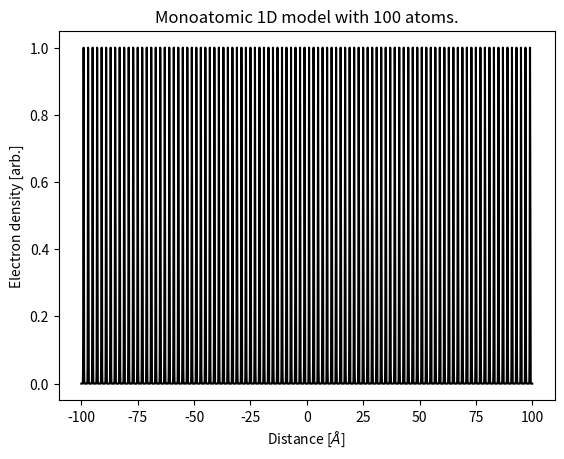
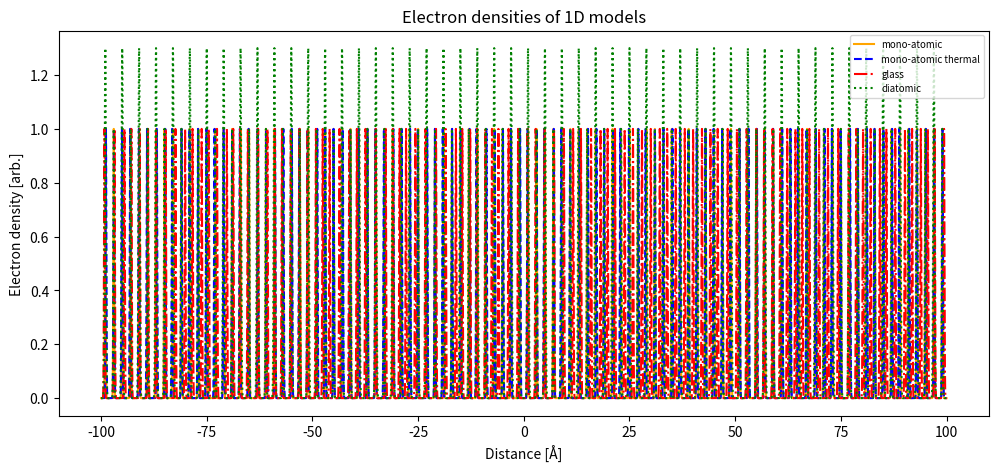
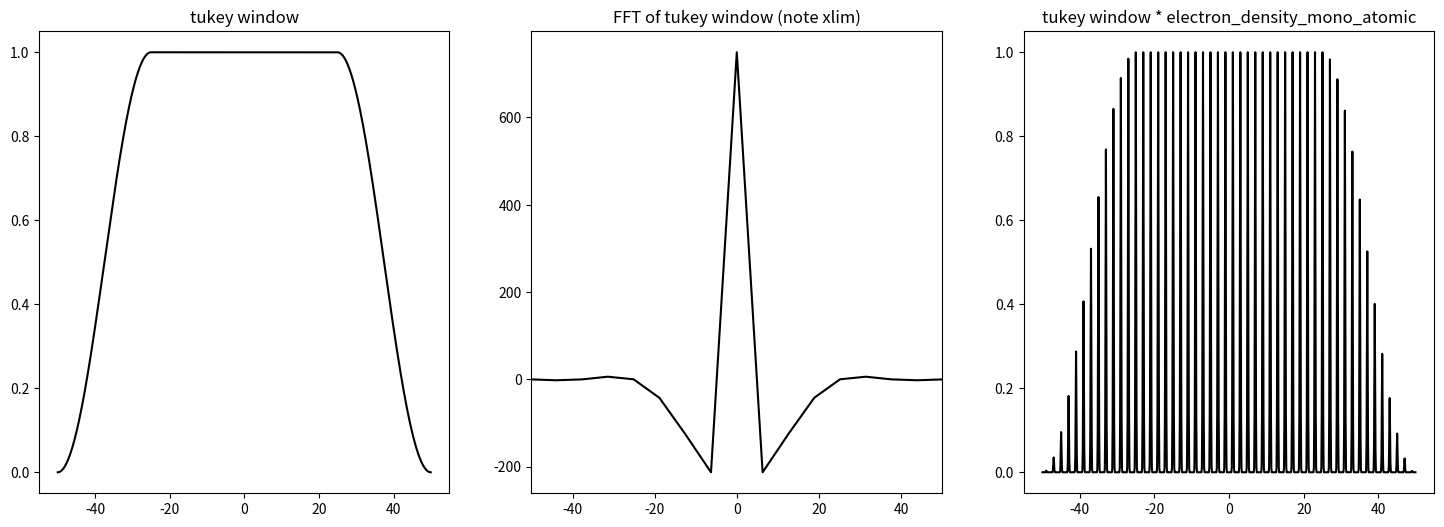
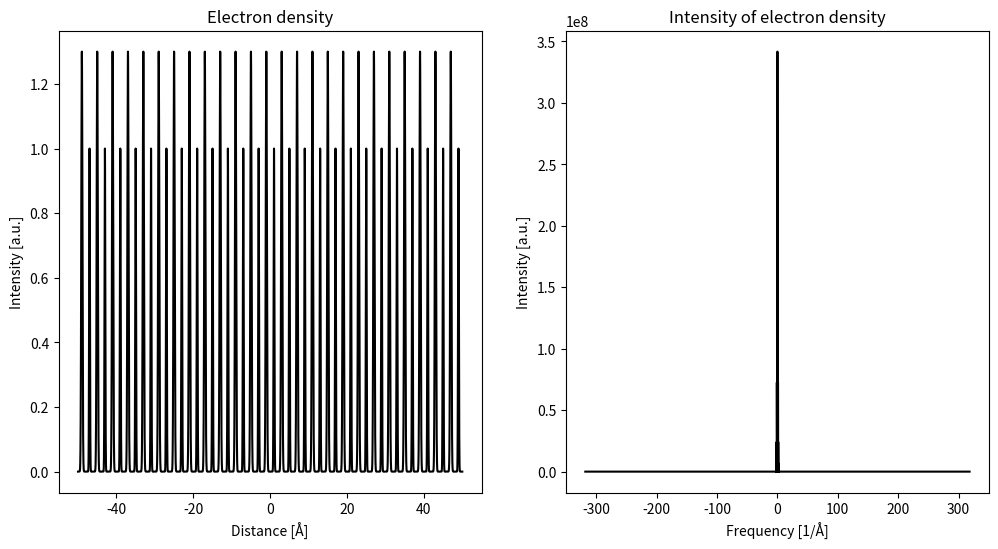

Reproduce these figures in Python, in order. (Note: this script raises an exception after producing the figures.)
%matplotlib widget
#%matplotlib inline
#%matplotlib tk

import math
import numpy as np
import matplotlib.pyplot as plt
#from scipy.constants import pi
from numpy import pi

def get_x_axis(a_0=2., num_atoms=50, x_steplength=0.1):   
    
    """Returns an x-axis with the given steplength within the bounds given by num_atoms.

    Parameters
    ----------
    x_steplength : float
        steplength between each value on the x-axis.
    a_0: float
        lattice constant; equilibrium position of atoms in [Å]. 
    num_atoms: float
        Number of atoms
        
    Returns
    -------
    x_axis : ndarray
        x_axis corresponding to the x_axis where the electron density is calculated by get_electron_density.
    """
    
    return np.arange(start=-(num_atoms)*a_0/2,
                     stop=(num_atoms)*a_0/2, 
                     step=x_steplength)

def get_electron_density(x_steplength = 0.1,
                         model = 'Monoatomic',
                         sigma_1 = .1,
                         sigma_2 = .2,
                         a_0 = 2.,
                         thermal_disorder = False,
                         num_atoms = 50,
                         epsilon = 0.2,
                         epsilon_glass = 0.2,
                         amplitude_1 = 1.,
                         amplitude_2 = 2.,
                         plot_electron_density = True,
                         return_x_axis = False):
    
    """Calculates the total electron density of a 1D atomic chain.

    Parameters
    ----------
    x_steplength : float
        steplength between each value on the x-axis: the value where the electron
        density is calculated.   
    a_0: float
        lattice constant; equilibrium position of atoms. 
    num_atoms: float
        Number of atoms.
    model : string
        Model type: 'Monoatomic', 'Diatomic' or 'Glass', determines the expression
        for electron density.
    amplitude_1, amplitude_2: float
        Amplitude; factor multiplied with the Gaussian at each atom position.
        amplitude_2 is used in the diatomic model, otherwise only amplitude_1.
    sigma_1, sigma_2: float
        Width of the Gaussians in the expression for electron density.
        sigma_2 is used in diatomic model, otherwise only sigma_1.
    thermal_disorder: bool
        True if thermal disorder is to be included in the model, and False (default) 
        for no thermal disorder.
    epsilon: float
        Only used for thermal_disorder=True. 
        Limit of the random number (epsilon * random_number, where random_number
        is taken from the interval (-1,1)) that is added to the atom position. 
        Only used for thermal_disorder=True. 
    epsilon_glass: float
        Only used for model='glass'. 
        Limit of the random number (epsilon * random_number, where random_number
        is taken from the interval (-1,1)) that is added to the atom position. 
        Only used for thermal_disorder=True. 
    plot_electron_density: bool
        Determines if electron density should be plotted.
    return_x_axis : bool
        If True (False is default), the x_axis is returned in addition to the electron_density.
        
    Returns
    -------
    electron_density : ndarray
        Electron density at positions defined by x_axis.
    """
    
    #Spatial discretisation. Create an x-axis by using the function get_x_axis.
    x_axis = get_x_axis(a_0=a_0,
                        num_atoms=num_atoms,
                        x_steplength=x_steplength) 
    #Initiate variables
    electron_density = np.zeros(np.shape(x_axis))
    counter = 0
    # Initial atom position
    atom_position = - (num_atoms - 1 ) * a_0 / 2 - a_0
    
    for i in range(num_atoms):
        if thermal_disorder: 
            atom_position = -(num_atoms - 1) * a_0 / 2 + a_0*(i) + epsilon*(2 * np.random.random() - 1)
        else:
            atom_position = atom_position + a_0
        if model == 'Monoatomic':
            this_atoms_electron_density = amplitude_1 * np.exp(-(x_axis-atom_position)**2 / ( 2 * sigma_1**2) )
        elif model == 'Diatomic':
            if np.fmod(counter,2):
                sigma_i = sigma_1
                amplitude_i = amplitude_1
            else:
                sigma_i = sigma_2
                amplitude_i = amplitude_2
            this_atoms_electron_density = amplitude_i * np.exp(-(x_axis-atom_position)**2 / ( 2 * sigma_i**2) )
            counter = counter+1
        elif model == 'Glass':
            atom_position = atom_position + epsilon_glass * (2 * np.random.random() - 1)
            this_atoms_electron_density = amplitude_1 * np.exp(-(x_axis-atom_position)**2 / ( 2 * sigma_1**2) )
        else: 
            print('Error: Must specify valid model type in string format.')
            
        electron_density = electron_density + this_atoms_electron_density
    
    if plot_electron_density:
        plt.figure()
        plt.plot(x_axis,
                 electron_density, 'k')
        plt.ylabel('Electron density [arb.]')
        plt.xlabel('Distance [$\AA$]')
        if thermal_disorder:
            plt.title(model+' 1D model with thermal disorder and with '+str(num_atoms)+' atoms.')
        else:
            plt.title(model+' 1D model with '+str(num_atoms)+' atoms.')
    if return_x_axis:
        return x_axis, electron_density
    else:
        return electron_density

# Steplength between each value on the x-axis in [Å]. 
x_steplength = 0.001

# Model type: 'Monoatomic', 'Diatomic' or 'Glass', determines the expression
# for electron density.
model='Monoatomic'

# Number of atoms. 
num_atoms = 100

# Distance between atoms in [Å].
a_0 = 2. 

# The distribution width of the electron density of each atom, 
# i.e. the width of the Gaussians in [Å].
sigma_1 = .1 

# Magnitude of the electron density of each atom, 
# i.e. factor multiplied with the Gaussians at each atom position.
amplitude_1 = 1

# Only used for thermal_disorder=True. 
# Limit of the random number (epsilon * random_number, where random_number
# is taken from the interval (-1,1)) that is added to the atom position. 
epsilon = 0.2

# Width of the Gaussians in the expression for electron density.
# sigma_2 is used in diatomic model.
sigma_2 = 0.15

# Amplitude; factor multiplied with the Gaussian at each atom position.
# amplitude_2 is used in the diatomic model.
amplitude_2 = 1.3

# Only used for model='glass'. 
# Limit of the random number (epsilon * random_number, where random_number
# is taken from the interval (-1,1)) that is added to the atom position. 
epsilon_glass = 0.5

electron_density_mono_atomic = get_electron_density(x_steplength=x_steplength, 
                                                    model=model, 
                                                    sigma_1=sigma_1, 
                                                    a_0=a_0, 
                                                    num_atoms=num_atoms, 
                                                    amplitude_1=amplitude_1,
                                                    thermal_disorder=False)

x_axis = get_x_axis(a_0=a_0,
                    num_atoms=num_atoms,
                    x_steplength=x_steplength) 

electron_density_mono_atomic = get_electron_density(x_steplength=x_steplength,
                                                    sigma_1=sigma_1,
                                                    a_0=a_0,
                                                    num_atoms=num_atoms,
                                                    amplitude_1=amplitude_1, 
                                                    thermal_disorder=False,
                                                    plot_electron_density=False)

electron_density_diatomic = get_electron_density(x_steplength=x_steplength,
                                                 model='Diatomic',
                                                 sigma_1=sigma_1,
                                                 sigma_2=sigma_2,
                                                 a_0=a_0,
                                                 num_atoms=num_atoms,
                                                 amplitude_1=amplitude_1,
                                                 amplitude_2=amplitude_2,
                                                 thermal_disorder=False,
                                                 plot_electron_density=False)

electron_density_mono_atomic_thermal = get_electron_density(x_steplength=x_steplength,
                                                            sigma_1=sigma_1,
                                                            a_0=a_0,
                                                            num_atoms=num_atoms,
                                                            amplitude_1=amplitude_1, 
                                                            thermal_disorder=True,
                                                            epsilon = epsilon,
                                                            plot_electron_density=False)

electron_density_glass = get_electron_density(x_steplength=x_steplength,
                                              model='Glass',
                                              sigma_1=sigma_1,
                                              a_0=a_0,
                                              num_atoms=num_atoms,
                                              epsilon_glass=epsilon_glass,
                                              amplitude_1=amplitude_1,
                                              plot_electron_density=False)



plt.figure(figsize=(12,5))
plt.plot(x_axis,
         electron_density_mono_atomic, 'orange', label=('mono-atomic'))
plt.plot(x_axis,
         electron_density_mono_atomic_thermal, 'b--', label=('mono-atomic thermal'))
plt.plot(x_axis,
         electron_density_glass, 'r', label=('glass'), linestyle='dashdot')
plt.plot(x_axis,
         electron_density_diatomic, 'g', label=('diatomic'), linestyle='dotted')
plt.ylabel('Electron density [arb.]')
plt.xlabel('Distance [Å]')
axes = plt.gca()
#axes.set_xlim([-(num_atoms+2)*a_0/2,
#               (num_atoms+2)*a_0/2])
plt.legend(fontsize = 'x-small')
plt.title('Electron densities of 1D models')

from scipy.signal.windows import tukey

alpha=0.5

x_axis = get_x_axis() 

tukey_window = tukey(len(x_axis),alpha=alpha)
FFT_tukey_window = np.fft.fftshift(np.fft.fft(tukey_window))
Q_axis = (np.arange(len(FFT_tukey_window)) - len(FFT_tukey_window)/2) / (len(FFT_tukey_window)/2 * x_steplength / pi)

electron_density_mono_atomic_tw = get_electron_density(plot_electron_density=False) * tukey_window

fig, axes = plt.subplots(ncols=3, figsize=(18, 6), sharex=False, sharey=False)
ax = axes.ravel()
ax[0].plot(x_axis,tukey_window, 'k')
ax[0].set_title('tukey window')
ax[1].plot(Q_axis,FFT_tukey_window, 'k')
ax[1].set_title('FFT of tukey window (note xlim)')
#ax[1].set_xlim([-1,1])
ax[1].set_xlim([x_axis[0], x_axis[-1]])
ax[2].plot(x_axis,electron_density_mono_atomic_tw, 'k')
ax[2].set_title('tukey window * electron_density_mono_atomic')

def get_intenisty_of_electron_density(x_steplength=.1,
                                      model='Monoatomic',
                                      sigma_1=.1,
                                      sigma_2=.2,
                                      a_0=2.,
                                      thermal_disorder=False,
                                      num_atoms=50,
                                      epsilon=0.2,
                                      epsilon_glass=0.2,
                                      amplitude_1=1.,
                                      amplitude_2=2.,
                                      tukey_window=True, 
                                      plot_on=True):
    
    """Calculates the intenisty of the electron density.

    Parameters
    ----------
    x_steplength : float
        steplength between each value on the x-axis: the value where the electron
        density is calculated.   
    a_0: float
        lattice constant; equilibrium position of atoms. 
    num_atoms: float
        Number of atoms.
    model : string
        Model type: 'Monoatomic', 'Diatomic' or 'Glass', determines the expression
        for electron density.
    amplitude_1, amplitude_2: float
        Amplitude; factor multiplied with the Gaussian at each atom position.
        amplitude_2 is used in the diatomic model, otherwise only amplitude_1.
    sigma_1, sigma_2: float
        Width of the Gaussians in the expression for electron density.
        sigma_2 is used in diatomic model, otherwise only sigma_1.
    thermal_disorder: bool
        True if thermal disorder is to be included in the model, and False (default) 
        for no thermal disorder.
    epsilon: float
        Only used for thermal_disorder=True. 
        Limit of the random number (epsilon * random_number, where random_number
        is taken from the interval (-1,1)) that is added to the atom position. 
    epsilon_glass: float
        Only used for model='glass'. 
        Limit of the random number (epsilon * random_number, where random_number
        is taken from the interval (-1,1)) that is added to the atom position. 
    tukey_window : bool
        If True, Tukey window is applied, i.e. multiplied with the electron density.
    plot_on : bool
        If True, the electron density and its intenisty is plotted.
        
    Returns
    -------
    x_axis : ndarray
        x_axis corresponding to the x_axis where the electron density is calculated by get_electron_density.
    """
    
    x_axis, electron_density = get_electron_density(x_steplength=x_steplength,
                                                    model=model,
                                                    sigma_1=sigma_1,
                                                    sigma_2=sigma_2,
                                                    a_0=a_0,
                                                    thermal_disorder=thermal_disorder,
                                                    num_atoms=num_atoms,
                                                    epsilon=epsilon,
                                                    epsilon_glass=epsilon_glass,
                                                    amplitude_1=amplitude_1,
                                                    amplitude_2=amplitude_2,
                                                    plot_electron_density=False,
                                                    return_x_axis=True)
    
    if tukey_window:
        tukey_window = tukey(len(x_axis))
        electron_density = electron_density * tukey_window

    FFT_of_electron_density = np.fft.fftshift(np.fft.fft(electron_density))
    
    Q_axis = (np.arange(len(FFT_of_electron_density)) -
              len(FFT_of_electron_density)/2) /\
              (len(FFT_of_electron_density)/2 * x_steplength * pi)
    
    intensity_of_electron_density = FFT_of_electron_density *\
                                    FFT_of_electron_density.conjugate()

    if plot_on: 
        fig, axes = plt.subplots(ncols=2, figsize=(12, 6), #dpi = 200,
                                 sharex=False, sharey=False)
        ax = axes.ravel()
        ax[0].plot(x_axis,electron_density, 'k')
        ax[0].set_title('Electron density')
        ax[0].set_xlabel('Distance [Å]')
        ax[0].set_ylabel('Intensity [a.u.]')
        ax[1].plot(Q_axis,intensity_of_electron_density, 'k')
        ax[1].set_title('Intensity of electron density')
        ax[1].set_xlabel('Frequency [1/Å]')
        ax[1].set_ylabel('Intensity [a.u.]')
        plt.ticklabel_format(axis='y',style='sci',scilimits=(1,2))
        
    return intensity_of_electron_density

# Steplength between each value on the x-axis in [Å]. 
x_steplength = 0.001

# Model type: 'Monoatomic', 'Diatomic' or 'Glass', determines the expression
# for electron density.
model='Diatomic'

# Number of atoms. 
num_atoms = 50

# Distance between atoms in [Å].
a_0 = 2. 

# The distribution width of the electron density of each atom, 
# i.e. the width of the Gaussians in [Å].
sigma_1 = .1 

# Magnitude of the electron density of each atom, 
# i.e. factor multiplied with the Gaussians at each atom position.
amplitude_1 = 1

# True if thermal disorder is to be included in the model, 
# and False for no thermal disorder.
thermal_disorder=False

# Only used for thermal_disorder=True. 
# Limit of the random number (epsilon * random_number, where random_number
# is taken from the interval (-1,1)) that is added to the atom position. 
epsilon = 0.2

# Width of the Gaussians in the expression for electron density.
# sigma_2 is used in diatomic model.
sigma_2 = 0.15

# Amplitude; factor multiplied with the Gaussian at each atom position.
# amplitude_2 is used in the diatomic model.
amplitude_2 = 1.3

# Only used for model='glass'. 
# Limit of the random number (epsilon * random_number, where random_number
# is taken from the interval (-1,1)) that is added to the atom position. 
epsilon_glass = 0.5

intensity_of_electron_density_mono_atomic = get_intenisty_of_electron_density(
    x_steplength=x_steplength,
    model=model,
    sigma_1=sigma_1,
    sigma_2=sigma_2,
    a_0=a_0,
    thermal_disorder=thermal_disorder,
    num_atoms=num_atoms,
    epsilon=epsilon,
    epsilon_glass=epsilon_glass,
    amplitude_1=amplitude_1,
    amplitude_2=amplitude_2,
    plot_on=True,
    tukey_window=False)

import matplotlib.image as mpimg

image = mpimg.imread('examples/grid_1000.tif')

fig = plt.figure()
plt.imshow(image)
ax = fig.gca()
ax.set_axis_off()

def add_noise(image_temp, mu=0, sigma=0.1):
    """Adds Gaussian noise to an image. 

    Parameters
    ----------
    image_temp: ndarray
        Color or grayscale image. 
    mu : float
        Mean (centre) of the Gaussian distribution.
    scale : float
        Standard deviation (spread or width) of the distribution.

    Returns
    -------
    noise : ndarray
        The noise that is added to the image. 
    noisy_image : ndarray
        Image with noise added. 
    """
    C = np.max(image_temp)
    noise = (np.random.normal(loc=mu, scale=sigma, size=image_temp.shape)*C).astype('int')
    noisy_image = image_temp + noise
    noisy_image[noisy_image<0] = 0
    noisy_image[noisy_image>C] = C
    
    return noise, noisy_image

noise, image = add_noise(image)

plt.figure()
plt.imshow(noise+128)

fig = plt.figure()
plt.imshow(image)
ax = fig.gca()
ax.set_axis_off()

def get_grayscale_image(image_temp): 
    """Converts a grayscale image to a color image.

    Parameters
    ----------
    image_temp: ndarray
        Color image, i.e. image with several channels (multi-dimensional). 
        
    Returns
    -------
    gray_image : ndarray
        Grayscale image, i.e. image with only one channel (two-dimensional).
    """
    try: 
        if np.shape(image_temp[0,0])[0] > 2: 
            gray_image = image_temp[...,0]*0.299 + image_temp[...,1]*0.587 + image_temp[...,2]*0.114
            if np.shape(image_temp[0,0])[0] > 3: 
                gray_image[np.where(image_temp[...,3] == 0.)] = 1.
            return gray_image
    except IndexError as e: 
        return image_temp

def apply_window_to_image(image_temp, alpha = 1.0):
    """Multiplies a grayscale image with a Tukey window function.
    
    Parameters
    ----------
    image_temp: ndarray
        Grayscale image, i.e. image with one channel (two-dimensional). 
    alpha : float, optional
        (From the scipy documentation) Shape parameter of the Tukey window, 
        representing the fraction of the window inside the cosine tapered region. 
        If zero, the Tukey window is equivalent to a rectangular window. 
        If one, the Tukey window is equivalent to a Hann window.
    
    Returns
    -------
    image_temp * window_2D : ndarray
        Grayscale image multiplied with the window function.
    
    """
    Y,X = np.indices((image_temp.shape[0], image_temp.shape[1]))
    Radius = (np.sqrt((X-int(image_temp.shape[0]/2))**2+(Y-int(image_temp.shape[1]/2))**2)+0.5).astype(int)
    
    window_2D = np.array(tukey(
        int(np.sqrt(2*image_temp.shape[0]**2)), 
        alpha = alpha)[Radius.ravel()].reshape((image_temp.shape[0], image_temp.shape[1]))*(-1)+1)

    return image_temp * window_2D

def calculate_intensity_of_image(image_temp):
    """Calculates the FFT of a grayscale image, and the intensity (as FFT times conjugate(FFT)). 

    Parameters
    ----------
    image_temp: ndarray
        Grayscale or one-channel image. 
        
    Returns
    -------
    FFT_image : ndarray
        The FFT of the image.
    intensity_image : ndarray
        Absolute value of the FFT times its complex conjugate. 
    """
    
    FFT_image = np.fft.fftshift(np.fft.fft2(image_temp))
    intensity_image = np.abs(FFT_image * FFT_image.conjugate())

    return FFT_image, intensity_image

def get_intensity_of_image(image_temp, apply_window=True, alpha=1.0, zoom_factor=0.2, 
                           plot_intensity=True, cmap='inferno'):
    """Calculates the the intensity of a grayscale image (optionally multiplied by a window function), 
    as FFT times conjugate(FFT) and plots the image, the intensity and the central part of the intensity. 

    Parameters
    ----------
    image_temp: ndarray
        Grayscale or one-channel image. 
    apply_window : bool, optional 
        If True (default), the iamge is multiplied by a window function.
    alpha : float
        (From the scipy documentation) Shape parameter of the Tukey window, 
        representing the fraction of the window inside the cosine tapered region. 
        If zero, the Tukey window is equivalent to a rectangular window. 
        If one, the Tukey window is equivalent to a Hann window.
    zoom_factor : float, optional
        Factor representing the fraction of the image that should be dispalyed.
        Takes values (1,0).
    plot_intensity : bool, optional
        If True (default), the image and the intensity of the image will be plotted. 
    cmap : matplotlib.cm
        Matplotlib colormap. See e.g. for the options: 
        https://matplotlib.org/3.1.0/api/cm_api.html#matplotlib.cm.get_cmap
        Tips: by adding '_r', you invert the colormap!  
        
    Returns
    -------
    image_temp : ndarray
        The input image as a grayscale, square image, optionally with a Tukey window applied.
    FFT_image : ndarray
        The FFT of the image.
    intensity : ndarray
        Absolute value of the FFT of the image times its complex conjugate. 
    """
    # Convert to a grayscale image, since then it is easier to compute the FFT. 
    image_temp = get_grayscale_image(image_temp)
    
    # If the image is not square, crop the image, since otherwise, 
    # this would give artifacts in the FFT. 
    if image_temp.shape[0] != image_temp.shape[1]:
        min_length = np.min([image_temp.shape[0], image_temp.shape[1]])
        image_temp = image_temp[:min_length,:min_length]

    # Optionally apply a Tukey window to the image. 
    if apply_window:
        image_temp = apply_window_to_image(image_temp, alpha = alpha)

    FFT_image, intensity = calculate_intensity_of_image(image_temp)
    
    if plot_intensity:
            
        # Also, crop the image to view only the central part
        half_shape = int(intensity.shape[0]/2)
        limit = [int((intensity.shape[0]/2)*(1-zoom_factor)),
                int((intensity.shape[0]/2)*(1+zoom_factor))]
        intensity_cropped = intensity[limit[0]:limit[1], limit[0]:limit[1]]
        
        fig, axes = plt.subplots(ncols=3, figsize=(12,4))
        ax = axes.ravel()
        ax[0].imshow(image_temp, cmap=cmap)
        ax[0].set_title('Image')
        ax[0].set_axis_off()
        ax[1].imshow(np.log(intensity), cmap=cmap)
        ax[1].set_title('Intensity')
        ax[1].set_axis_off()
        ax[2].imshow(np.log(intensity_cropped), cmap=cmap)
        ax[2].set_title('Intensity - Central Part')
        ax[2].set_axis_off()
    
    return image_temp, FFT_image, intensity

img, FFT_img, img_int = get_intensity_of_image(image)

def mask_FFT_image(FFT_image,
                   intensity_image,
                   mask_type='circular',
                   mask_length=None,
                   x_offset=0,
                   y_offset=0,
                   invert_mask=True,
                   make_plot=True,
                   cmap='inferno'): 
    
    """Masks an FFT and intensity, and calculates its inverse transform. 

    Parameters
    ----------
    FFT_image: ndarray
        FFT of a one-channel image. 
    intensity_image : ndarray
        Absolute value of the FFT times its complex conjugate. 
    mask_type: string
        'circular' or 'rectangular': determines the shape of the mask. 
    mask_length: float
        Length of the mask. If type is 'circular', this is the radius, and for 'rectangular,
        it is half of the rectangle's length. 
    x_offset, y_offset : float
        mask center offset in horisontal or vertical direction 
    invert_mask : bool
        If True, the mask will keep only the region of the FFT that inside of the mask. 
        If False, only that outside of the mask. 
    make_plot : bool
        If True, the FFT, the masked FFT and the inverse tranformed masked FFT will be plotted. 
    cmap : matplotlib.cm
        Matplotlib colormap. See e.g. for the options: 
        https://matplotlib.org/3.1.0/api/cm_api.html#matplotlib.cm.get_cmap
        Tips: by adding '_r', you invert the colormap!
        
    Returns
    -------
    FFT_image : ndarray
        FFT of image.
    intensity_image : ndarray
        Absolute value of the FFT times its complex conjugate. 
    """
    
    FFT_mask = np.ones(np.shape(FFT_image),dtype=bool)
    cx = np.round(np.shape(FFT_image)[1]/2)
    cy = np.round(np.shape(FFT_image)[0]/2)

    if mask_length is None: 
        mask_length=1/10*np.min(np.shape(FFT_image)[:1])
    
    if mask_type == 'rectangular':
        FFT_mask[int(cy+y_offset-mask_length):int(cy+y_offset+mask_length), 
                 int(cx+x_offset-mask_length):int(cx+x_offset+mask_length)] = False
        
    elif mask_type == 'circular':
        Y,X=np.indices((np.shape(FFT_image)[0],np.shape(FFT_image)[1]))+0.5
        Radius = np.sqrt((X-(cx+x_offset))**2+(Y-(cy+y_offset))**2)+0.5
        Radius = Radius.astype(int)
        Radius -= int(Radius.min())
        FFT_mask[np.where(Radius<mask_length)]=False
    
    if invert_mask: 
        masked_FFT = np.logical_not(FFT_mask) * FFT_image
    else: 
        masked_FFT = FFT_mask * FFT_image
        
    abs_masked_image = np.abs(np.fft.ifft2(masked_FFT))
    
    if make_plot:
        fig, axes = plt.subplots(ncols=3, figsize=(18, 6), 
                                 sharex=True, sharey=True,
                                 subplot_kw={'adjustable': 'box-forced'})
        ax = axes.ravel()
        ax[0].imshow(np.log(intensity_image.astype(np.float32)), cmap=cmap, interpolation='none')
        ax[0].set_title('FFT of image')
        ax[1].imshow(np.log(np.abs(masked_FFT)), cmap=cmap, interpolation='none')
        ax[1].set_title('Masked FFT of image')
        ax[2].imshow(abs_masked_image, cmap=cmap, interpolation='none')
        ax[2].set_title('IFFT of masked FFT')
        for a in ax:
            a.set_axis_off()
        fig.tight_layout()

    return np.abs(masked_FFT), abs_masked_image

def back_transform_image(image_temp,
                         apply_window=True,
                         alpha = 1.,
                         mask_FFT_on = True,
                         mask_type = 'circular',
                         mask_length = None,
                         x_offset = 0,
                         y_offset = 0,
                         invert_mask = True,
                         make_FFT_mask_plot = False,
                         make_back_transform_image_plot = True,
                         cmap='inferno'):
    """Masks an FFT and intensity, and calculates its inverse transform. 

    Parameters
    ----------
    image: ndarray
        Color or grayscale image. If color, it will be tranformed into grayscale. 
        If not square, it will be cropped. 
    apply_window : bool
        If True, a Tukey window will be applied to the grayscale image. 
    alpha: float 0.-1.
        Shape parameter of the Tukey window.
    mask_FFT_on : bool
        If True, a mask will be applied to the FFT of the image. 
    mask_type: string
        'circular' or 'rectangular': determines the shape of the mask. 
    mask_length: float
        Length of the mask. If type is 'circular', this is the radius, and for 'rectangular,
        it is half of the rectangle's length. 
    x_offset, y_offset : float
        Mask center offset in horisontal or vertical direction 
    invert_mask : bool
        If True, the mask will keep only the region of the FFT that is inside of the mask. 
        If False, only that outside of the mask will be kept. 
    make_FFT_mask_plot : bool
        If True, the FFT, the masked FFT and the inverse tranformed masked FFT will be plotted. 
    make_back_transform_image_plot : bool
        If True, all image processing steps will be shown in a figure. 
    cmap : matplotlib.cm
        Matplotlib colormap. See e.g. for the options: 
        https://matplotlib.org/3.1.0/api/cm_api.html#matplotlib.cm.get_cmap
        Tips: by adding '_r', you invert the colormap!
    
    Returns
    -------
    FFT_image : ndarray
        FFT of image.
    intensity_image : ndarray
        Absolute value of the FFT times its complex conjugate. 
    """
    
    image, FFT_image, intensity_image = get_intensity_of_image(
        image_temp, apply_window=apply_window, alpha=alpha, plot_intensity=False)
    
    if mask_FFT_on:
        abs_masked_FFT, abs_IFFT = mask_FFT_image(FFT_image,
                                                  intensity_image,
                                                  mask_type=mask_type,
                                                  mask_length=mask_length,
                                                  x_offset=x_offset,
                                                  y_offset=y_offset,
                                                  invert_mask=invert_mask,
                                                  make_plot=make_FFT_mask_plot,
                                                  cmap=cmap) 
    else:
        abs_IFFT = np.abs(np.fft.ifft2(FFT_image))
        
    if make_back_transform_image_plot:
        if mask_FFT_on: 
            fig, axes = plt.subplots(ncols=3, nrows=2, figsize=(6, 4))#, 
                                     #sharex=True, sharey=True, subplot_kw={'adjustable': 'box'})
            ax = axes.ravel()
            ax[1].imshow(image, cmap=cmap, interpolation='none')
            ax[1].set_title('Image with window')
            ax[-3].imshow(np.log(intensity_image.astype(np.float32)), cmap=cmap, interpolation='none')
            ax[-3].set_title('FFT')
            ax[-2].imshow(np.log(abs_masked_FFT), cmap=cmap, interpolation='none')
            ax[-2].set_title('Masked FFT')
        else: 
            fig, axes = plt.subplots(ncols=2, nrows=2, figsize=(6, 6))#, sharex=True, sharey=True, subplot_kw={'adjustable': 'box-forced'})
            ax = axes.ravel()
            ax[1].imshow(image, cmap=cmap, interpolation='none')
            ax[1].set_title('Image with window')
            ax[-2].imshow(np.log(intensity_image.astype(np.float32)), cmap=cmap, interpolation='none')
            ax[-2].set_title('FFT')
        ax[0].imshow(image_temp, cmap=cmap, interpolation='none')
        ax[0].set_title('Image')
        ax[-1].imshow(abs_IFFT, cmap=cmap, interpolation='none')
        ax[-1].set_title('IFFT')
        for a in ax:
            a.set_axis_off()
        fig.tight_layout(h_pad = 0.1, w_pad = 0.1)
        fig.set_dpi(200)

    return abs_IFFT

np.shape(image)

back_transform = back_transform_image(image_temp=image,
                                      apply_window = False,
                                      alpha = 1.,
                                      mask_FFT_on = True,
                                      mask_type = 'circular',
                                      mask_length = 100,
                                      x_offset = 0,
                                      y_offset = 0,
                                      invert_mask = False,
                                      make_FFT_mask_plot = False,
                                      make_back_transform_image_plot = True,
                                      cmap='inferno')

def get_electron_density_2D(steplength = .1,
                            model = 'Monoatomic',
                            sigma_1 = .1,
                            sigma_2 = .2,
                            a_0 = 2.,
                            num_atoms_per_row = 5,
                            amplitude_1 = 1.,
                            amplitude_2 = 2.,
                            thermal_disorder = False,
                            epsilon = 0.2,
                            plot_electron_density = True,
                            cmap='inferno'):
    '''Calculates the total electron density of a 2D crystal.

    Parameters
    ----------
    steplength : float
        steplength, e.g. spatial discretisation
    model : string
        Model type: 'Monoatomic' or 'Diatomic'
    sigma_1, sigma_2: float
        Width of the Gaussians in the expression for electron density.
        sigma_2 is used in diatomic model, otherwise only sigma_1.
    a_0: float
        lattice constant in [Å].
    num_atoms_per_row: int
        Number of atoms per row. The total number of atoms is num_atoms_per_row**2.
    amplitude_1, amplitude_2: float
        Amplitude; factor multiplied with the Gaussian at each atom position.
        amplitude_2 is used in the diatomic model, otherwise only amplitude_1.
    thermal_disorder: bool
        True if thermal disorder is to be included in the model, and False (default) 
        for no thermal disorder.
    epsilon: float
        Limits of the random number (epsilon * random_number, where random_number
        is taken from the interval (-1,1)) that is added to the atom position. 
        Only used for thermal_disorder=True. 
    plot_electron_density: bool
        Determines if the electron density should be plotted.
    cmap : matplotlib.cm
        Matplotlib colormap. See e.g. for the options: 
        https://matplotlib.org/3.1.0/api/cm_api.html#matplotlib.cm.get_cmap
        Tips: by adding '_r', you invert the colormap!
    
    Returns
    -------
    electron_density_2D : ndarray
        The electron density in 2D. 
    '''
    
    half_length = (num_atoms_per_row-1)*a_0/2
    atom_positions = np.meshgrid(np.arange(-half_length,half_length+a_0,a_0),
                                np.arange(-half_length,half_length+a_0,a_0))    
    if model == 'Glass':
        print('Glass model is not defined in 2D.')
        return 0
    
    if thermal_disorder: 
        atom_positions[0] = atom_positions[0] + epsilon* (2 * np.random.random(size = np.shape(atom_positions[0])) -1)
        atom_positions[1] = atom_positions[1] + epsilon* (2 * np.random.random(size = np.shape(atom_positions[1])) -1)
            
    if model == 'Diatomic':
        if np.fmod(num_atoms_per_row,2): # odd:
            amplitudes = np.reshape(np.tile(np.array([amplitude_1,amplitude_2]), 
                                            int(num_atoms_per_row**2/2+num_atoms_per_row/2)),
                                    newshape = (-1,num_atoms_per_row))[:num_atoms_per_row,:]
            sigmas = np.reshape(np.tile(np.array([sigma_1,sigma_2]), 
                                            int(num_atoms_per_row**2/2+num_atoms_per_row/2)),
                                    newshape = (-1,num_atoms_per_row))[:num_atoms_per_row,:]
        else: 
            amplitudes = np.reshape(np.tile(np.array([amplitude_1,amplitude_2]), 
                                int(num_atoms_per_row**2/2+num_atoms_per_row/2)),
                        newshape = (num_atoms_per_row,-1))[:num_atoms_per_row,:num_atoms_per_row]
            sigmas = np.reshape(np.tile(np.array([sigma_1,sigma_2]), 
                                int(num_atoms_per_row**2/2+num_atoms_per_row/2)),
                        newshape = (num_atoms_per_row,-1))[:num_atoms_per_row,:num_atoms_per_row]
    else:
        amplitudes = np.zeros_like(atom_positions[0])+amplitude_1
        sigmas = np.zeros_like(atom_positions[0])+sigma_1
        
    def calc_this_atoms_electron_density_2D(atom_position_x, atom_position_y, amplitude, sigma):    
        length = int( (num_atoms_per_row) * a_0 / steplength + 1)
        center = length/2 - 0.5  
        this_atoms_electron_density_2D = np.zeros((length, length))
        X,Y = (np.indices((length, length)) - center) * steplength 
        return amplitude * np.exp(-((X - atom_position_x)**2 + (Y - atom_position_y)**2) / ( 2 * sigma**2) )

    electron_density_2D = np.sum(list(map(calc_this_atoms_electron_density_2D,
                               np.reshape(atom_positions[0],(-1,1)),
                               np.reshape(atom_positions[1],(-1,1)),
                               np.reshape(amplitudes,(-1,1)),
                               np.reshape(sigmas,(-1,1)))),
                            axis=0)
    
    if plot_electron_density:
        plt.figure(dpi = 200)
        plt.imshow(electron_density_2D, cmap=cmap)
        plt.colorbar()
        plt.minorticks_on()
        pos = np.linspace(start = 0,
                          stop = int( (num_atoms_per_row) * a_0 / steplength), 
                          num = 5, dtype = int)
        plt.xticks(pos, (pos*steplength-half_length-a_0/2))
        plt.yticks(pos, (pos*steplength-half_length-a_0/2))
        plt.xlabel('Distance [Å]')
        if thermal_disorder:
            plt.title(model+' 1D model with thermal disorder and '+str(num_atoms_per_row**2)+' atoms.')
        else:
            plt.title(model+' 1D model with '+str(num_atoms_per_row**2)+' atoms.')
    
    return electron_density_2D

# Steplength between each value on the axes in [Å]. 
# PS A too big value here might give you a memory error or consume time...
steplength = 0.05

# Model type: 'Monoatomic', 'Diatomic' or 'Glass', determines the expression
# for electron density.
model='Diatomic'

# Number of atoms. The total number of atoms is num_atoms_per_row**2.
num_atoms_per_row = 10

# Distance between atoms in [Å]; lattice constant.
a_0 = 2. 

# Width of the Gaussians in the expression for electron density in [Å].
# sigma_2 is used in diatomic model.
sigma_1 = .2 
sigma_2 = 0.3

# Amplitude; factor multiplied with the Gaussian at each atom position.
# amplitude_2 is used in the diatomic model.
amplitude_1 = 3
amplitude_2 = 5

# True if thermal disorder is to be included in the model, 
# and False for no thermal disorder.
thermal_disorder=False

# Only used for thermal_disorder=True. 
# Limits of the random number (epsilon * random_number, where random_number
# is taken from the interval (-1,1)) that is added to the atom position. 
# Only used for thermal_disorder=True. 
epsilon = 0.2

# Only used for model='glass'. 
# Limit of the random number (epsilon * random_number, where random_number
# is taken from the interval (-1,1)) that is added to the atom position. 
epsilon_glass = 0.5

electron_density_diatomic_2D = get_electron_density_2D(steplength=steplength,
                                                       model='Diatomic',
                                                       sigma_1=sigma_1,
                                                       sigma_2=sigma_2,
                                                       a_0=a_0,
                                                       num_atoms_per_row=num_atoms_per_row,
                                                       amplitude_1=amplitude_1,
                                                       amplitude_2=amplitude_2,
                                                       thermal_disorder=False)

electron_density_diatomic_2D_noisy = add_noise(electron_density_diatomic_2D, sigma=0.15)[1]

back_transform = back_transform_image(image_temp = electron_density_diatomic_2D_noisy,
                                      apply_window = False,
                                      mask_FFT_on = True,
                                      mask_type = 'circular',
                                      mask_length = 50,
                                      x_offset = 0,
                                      y_offset = 0,
                                      invert_mask = True,
                                      make_FFT_mask_plot = False,
                                      make_back_transform_image_plot = True)

from typing import Sequence

import matplotlib.pyplot as plt
import numpy as np
import scipy.fft as fft


def generate_crystalline_positions_1d(num_atoms: int, lattice_parameter: float) -> np.ndarray:
    """Generate a list of atom positions x in a crystalline (evenly spaced) lattice.

    The positions will be shifted such that the lattice extends equally far from 0 on both sides.
    For odd `num_atoms`, the positions will be integer multiples of the lattice parameter,
    whereas for even `num_atoms`, the positions will be half integer multiples of the lattice parameter.

    Parameters
    ----------
    num_atoms : int
        The number of atom positions to generate
    lattice_parameter : float
        The separation between each atom

    Returns
    -------
    np.ndarray
        A 1D array of positions for the atoms
    """
    length = (num_atoms-1)*lattice_parameter
    return np.linspace(-length/2, length/2, num_atoms)


def generate_amorphous_positions_1d(num_atoms: int, lattice_parameter: float, sigma_glass: float) -> np.ndarray:
    """Generate a list of atom positions x in an amorphous material.

    The positions are generated such that the distance between neighboring atoms is normally distributed with mean
    `lattice_parameter` and st.dev. `sigma_glass`.

    The positions are shifted such that the lattice extends equally far from 0 on both sides.

    Parameters
    ----------
    num_atoms : int
        The number of atom positions to generate
    lattice_parameter : float
        The mean separation between atoms
    sigma_glass : float
        The standard deviation of the interatomic separation

    Returns
    -------
    np.ndarray
        A 1D array of positions for the atoms
    """

    positions = np.cumsum(np.random.normal(lattice_parameter, sigma_glass, num_atoms))
    # Shift so that first and last particles are the same distance from the origin
    return positions - 0.5*(positions[0] + positions[-1])


def add_temperature_fluctuations_to_positions_1d(positions: Sequence[float], sigma_temperature: float) -> np.ndarray:
    """Add normally distributed fluctuations to a list of atom positions to simulate the effects of a finite temperature

    Parameters
    ----------
    positions : Sequence[float]
        The atom positions at 0K
    sigma_temperature : float
        The standard deviation of the temperature fluctuations

    Returns
    -------
    np.ndarray
        A 1D array containing the modified atom positions
    """
    return np.asarray(positions) + np.random.normal(0, sigma_temperature, len(positions))


def electron_density_from_positions_1d(positions: Sequence[float], charge, radius,
                                       extent: tuple[float, float], num_points: int = 1000) -> tuple[np.ndarray, np.ndarray]:
    """Generate the electron density rho(x) for a lattice of atoms with positions given as input

    The electron density is modelled as a gaussian curve with sigma `radius` around each atom,
    and with a total integral equal to `charge`.

    Both `charge` and `radius` can either be given as a float applying to the whole lattice,
    or as an array of values for each individual atom.

    Parameters
    ----------
    positions : Sequence[float]
        List of x coordinates of the atoms
    charge : float | Sequence[float]
        The total number of electrons close to the atom, either float or 1D array with same length as `positions`
    radius : float | Sequence[float]
        The sigma parameter of the gaussian curve, either float or 1D array with same length as `positions`
    extent : tuple[float, float]
        The lower and upper bound of the x range
    num_points : int, optional
        The number of points in the x array, by default 1000

    Returns
    -------
    tuple[np.ndarray, np.ndarray]
        A 1D array of coordinates x and a corresponding array of the electron density
    """

    # Preprosess positions, charges and radii so that they are all arrays
    positions = np.asarray(positions)
    charge = np.asarray(charge)
    radius = np.asarray(radius)

    # Make coordinate array on separate axis
    x = np.linspace(*extent, num_points)[:, np.newaxis]

    electron_density = np.sum(charge / (radius * np.sqrt(2 * np.pi)) *
                              np.exp(-0.5 * ((x - positions) / radius)**2), axis=1)

    return x, electron_density


if __name__ == "__main__":
    np.random.seed(234)
    NUM_ATOMS = 101
    LATTICE_PARAMETER = 1
    SMALLER_LATTICE_PARAMETER = 0.75*LATTICE_PARAMETER
    SIGMA_GLASS = 0.15*LATTICE_PARAMETER
    SIGMA_TEMPERATURE = 0.15*LATTICE_PARAMETER
    ATOM_CHARGE = 1
    MULTIATOMIC_BASIS = [1.5*ATOM_CHARGE, 0.5*ATOM_CHARGE]
    ATOM_RADIUS = 0.05*LATTICE_PARAMETER
    LARGER_RADIUS = 2*ATOM_RADIUS

    pos_ref = generate_crystalline_positions_1d(NUM_ATOMS, LATTICE_PARAMETER)

    pos_smaller_a = generate_crystalline_positions_1d(NUM_ATOMS, SMALLER_LATTICE_PARAMETER)

    charge_diatomic = ATOM_CHARGE * \
        np.fromiter((MULTIATOMIC_BASIS[i % len(MULTIATOMIC_BASIS)] for i in range(NUM_ATOMS)), dtype=float)

    pos_temperature = add_temperature_fluctuations_to_positions_1d(pos_ref, SIGMA_TEMPERATURE)

    pos_glass = generate_amorphous_positions_1d(NUM_ATOMS, LATTICE_PARAMETER, SIGMA_GLASS)

    extent = (min(pos_ref) - LATTICE_PARAMETER / 2, max(pos_ref) + LATTICE_PARAMETER / 2)

    plot_kwargs_ref = dict(label="Reference", color="red")
    plot_kwargs_larger_radius = dict(label=r"Larger $\sigma$", color="orange")
    plot_kwargs_smaller_a = dict(label="Smaller $a$", color="green")
    plot_kwargs_diatomic = dict(label="Diatomic", color="turquoise")
    plot_kwargs_temperature = dict(label="Finite $T$", color="darkmagenta")
    plot_kwargs_glass = dict(label="Amorphous", color="violet")

    configs = [
        (pos_ref, ATOM_CHARGE, ATOM_RADIUS, plot_kwargs_ref),
        (pos_ref, ATOM_CHARGE, LARGER_RADIUS, plot_kwargs_larger_radius),
        (pos_smaller_a, ATOM_CHARGE, ATOM_RADIUS, plot_kwargs_smaller_a),
        (pos_ref, charge_diatomic, ATOM_RADIUS, plot_kwargs_diatomic),
        (pos_temperature, ATOM_CHARGE, ATOM_RADIUS, plot_kwargs_temperature),
        (pos_glass, ATOM_CHARGE, ATOM_RADIUS, plot_kwargs_glass)
    ]

    fig, axes = plt.subplots(1, 2, figsize=(6, 6))
    ax0, ax1 = axes.flatten()
    ax0: plt.Axes
    ax1: plt.Axes

    for i, (positions, charge, radius, kwargs) in enumerate(configs):

        x, rho = electron_density_from_positions_1d(positions, charge, radius, extent, num_points=100000)

        q = fft.fftfreq(len(x), d=x[1]-x[0])
        intensity = np.abs(fft.fft(rho))**2

        if i == 0:
            # Normalization factors for plotting
            standard_rho_max = np.max(rho)
            standard_intensity_max = np.max(intensity)

        # Shift of 1.6 arbitrarily chosen for aesthetics
        ax0.plot(x, -1.6*i+rho/standard_rho_max, **kwargs)
        ax1.plot(q, -1.6*i+intensity/standard_intensity_max, **kwargs)

    ax0.set_xlim((-7.5*LATTICE_PARAMETER, 7.5*LATTICE_PARAMETER))
    ax0.set_xticks(list(range(-7, 8, 1)), [str(i) if i % 2 == 0 else "" for i in range(-7, 8)])
    ax0.set_xlabel(r"$x$ [$a_{\text{ref}}$]")
    ax0.set_ylim((-8.2, 2.2))
    ax0.set_yticks([])
    ax0.set_ylabel(r"$\rho / \rho_{\text{ref}} $ [a.u] + offset")
    ax0.grid()
    ax0.legend(loc="upper center", ncols=2, fontsize=7)
    ax0.set_title("Electron density")

    ax1.set_xlim((-5/LATTICE_PARAMETER, 5/LATTICE_PARAMETER))
    ax1.set_xticks(list(range(-4, 5, 1)), [str(i) if i % 2 == 0 else "" for i in range(-4, 5)])
    ax1.set_xlabel(r"$q$ [$2 \pi / a_{\text{ref}}$]")
    ax1.set_yticks([])
    ax1.set_ylim((-8.2, 2.2))
    ax1.set_ylabel(r"$I / I_{\text{ref}}$ [a.u] + offset")
    ax1.grid()
    ax1.legend(loc="upper center", ncols=2, fontsize=7)
    ax1.set_title("Scattering intensity")

    fig.tight_layout()

    fig.savefig("1D-2D-diffraction" + ".png", dpi=400)


from dataclasses import dataclass
#from typing import Self
from typing import TypeVar, Generic, Optional, List
import matplotlib.pyplot as plt
import numpy as np
import scipy.fft as fft

T = TypeVar('T', bound='Atom')

@dataclass
class Atom(Generic[T]):
    x: float
    y: float
    angle: float
    parent: Optional[T]  # Use Optional for nullable types
    children: List[T]    # List of children of the same type

    def add_child(self, child: T) -> None:
        """ Add a child Atom to the current Atom."""
        self.children.append(child)
        child.parent = self  # Set the parent of the child

def generate_crystalline_positions_2d(num_x: int, num_y: int, lattice_parameter_x: float, lattice_parameter_y: float,
                                      angle: float = np.pi/2) -> tuple[np.ndarray, np.ndarray]:
    """Generate arrays of atom coordinates x and y in a crystalline (evenly spaced) lattice.

    Parameters
    ----------
    num_x : int
        The number of atoms in the x direction
    num_y : int
        The number of atoms in the y direction
    lattice_parameter_x : float
        The separation of atoms in the x direction
    lattice_parameter_y : float
        The separation of atoms in the y direction
    angle : float
        The angle between the x and y directions, defaults to pi/2

    Returns
    -------
    tuple[np.ndarray, np.ndarray]
        Two 1D arrays of respectively x and y coordinates of the atoms in the lattice
    """

    x_length = (num_x - 1) * lattice_parameter_x

    # Generate all n2 indices to loop over. In the case of even num_y, these will be half integers to get symmetric distribution
    n2_values = np.arange(num_y, dtype=float) - (num_y-1)/2

    # Generate positions for base row (n2=0)of atoms. Oriented along a1 axis
    x0_positions = np.linspace(-x_length/2, x_length/2, num_x)
    y0_positions = np.zeros_like(x0_positions)

    x_positions = np.array([x0_positions + n2*np.cos(angle)*lattice_parameter_y for n2 in n2_values])
    y_positions = np.array([y0_positions + n2*np.sin(angle)*lattice_parameter_y for n2 in n2_values])

    return x_positions.flatten(), y_positions.flatten()


def generate_amorphous_positions_2d(num_atoms: int, bond_length: float, bonds_per_atom: int,
                                    rel_sigma_bond_length: float, rel_sigma_bond_angle: float, rel_min_distance: float = 0.5,
                                    bond_angle: float | None = None) -> tuple[np.ndarray, np.ndarray]:
    """Generate arrays of x and y coordinates of atoms in an amorphous material

    The atoms are placed using an algorithm where a root particle is placed at (0,0),
    and neighbors are added breadth-first in a tree structure around stemming from the root particle.
    The angles and distances between atoms are randomly generated from a normal distribution with
    mean `bond_length` (`bond_angle`) and standard deviation relative to the mean of
    `rel_sigma_bond_length` (`rel_sigma_bond_angle`).

    The algorithm ensures that no atoms are placed closer than `bond_length`*`rel_min_distance` to each other.

    Parameters
    ----------
    num_atoms : int
        The number of atoms to place
    bond_length : float
        The mean bond length between atoms
    bonds_per_atom : int
        The number of bonds per atom
    rel_sigma_bond_length : float
        The relative standard deviation of the separation between atoms
    rel_sigma_bond_angle : float
        The relative standard deviation of the angle between bonds
    rel_min_distance : float, optional
        The minimal distance from other atoms an atom can be placed at, relative to the bond length, by default 0.5
    bond_angle : float | None, optional
        The angle between bonds, by default None, in which case the bonds are evenly spaced around the atom.

    Returns
    -------
    tuple[np.ndarray, np.ndarray]
        Two 1D arrays containing the x and y coordinates, respectively, of the atoms in the material.
    """
    if bond_angle is None:
        bond_angle = 2 * np.pi / bonds_per_atom

    mu_bond_length = bond_length
    mu_bond_angle = bond_angle
    sigma_bond_length = rel_sigma_bond_length * bond_length
    sigma_bond_angle = rel_sigma_bond_angle * bond_angle
    min_distance = rel_min_distance * bond_length

    # Place initial particles. Start with root particle
    root_atom = Atom(0, 0, 0, None, [])

    # Place loop over neighbors of root particle
    for i in range(bonds_per_atom):

        # Select bond length and angle for the neighbor
        bond_length = np.random.normal(mu_bond_length, sigma_bond_length)
        bond_angle = np.random.normal(i*mu_bond_angle, sigma_bond_angle)

        # Make the neighboring atom. Note that angle attribute is the incoming angle, and is therefore shifted with pi
        new_atom = Atom(
            x=root_atom.x + bond_length*np.cos(bond_angle),
            y=root_atom.y + bond_length*np.sin(bond_angle),
            angle=np.pi + bond_angle, parent=root_atom, children=[])
        root_atom.children.append(new_atom)

    all_atoms = [root_atom] + [child for child in root_atom.children]
    leaf_atoms = [child for child in root_atom.children]

    # Algorithm to place all atoms
    while len(all_atoms) < num_atoms:
        # Select innermost leaf atom to place neighbors on
        new_parent = leaf_atoms.pop(np.random.randint(0, len(leaf_atoms)))

        # Loop over neighbors. Skip i==0, as that corresponds to the incoming bond (parent)
        for i in range(1, bonds_per_atom):

            # Select bond length and bond angle for the neighbor
            bond_length = np.random.normal(mu_bond_length, sigma_bond_length)
            bond_angle = np.random.normal(new_parent.angle + i*mu_bond_angle, sigma_bond_angle)

            # Make the new atom. Once again, the angle attribute is the incoming angle, and is therefore shifted with pi
            new_atom = Atom(
                x=new_parent.x + bond_length*np.cos(bond_angle),
                y=new_parent.y + bond_length*np.sin(bond_angle),
                angle=np.pi + bond_angle, parent=new_parent, children=[])

            # Bad O(n**2) loop to check that the new atom is not too close to other atoms before adding it
            if all([((new_atom.x - other.x)**2 + (new_atom.y - other.y)**2 > min_distance**2) for other in all_atoms]):
                new_parent.children.append(new_atom)
                all_atoms.append(new_atom)
                leaf_atoms.append(new_atom)

    x_positions = np.array([atom.x for atom in all_atoms])
    y_positions = np.array([atom.y for atom in all_atoms])

    return x_positions, y_positions


def add_temperature_fluctuations_to_positions_2d(x_particles: np.ndarray[float], y_particles: np.ndarray[float],
                                                 sigma_temperature: float) -> tuple[np.ndarray, np.ndarray]:
    """Add normally distributed noise to arrays of particle positions to simulate the effects of a finite temperature.

    Parameters
    ----------
    x_particles : np.ndarray[float]
        The x coordinates of particles at T = 0K
    y_particles : np.ndarray[float]
        The y coordinates of particles at T = 0K
    sigma_temperature : float
        The standard deviation of the temperature fluctuations.

    Returns
    -------
    tuple[np.ndarray, np.ndarray]
        The x and y arrays with temperature fluctuations added
    """

    return (
        np.asarray(x_particles) + np.random.normal(0, sigma_temperature, len(x_particles)),
        np.asarray(y_particles) + np.random.normal(0, sigma_temperature, len(y_particles))
    )


def electron_density_from_positions_2d(x_atoms: np.ndarray[float], y_atoms: np.ndarray[float],
                                       charge: np.ndarray[float], radius: np.ndarray[float],
                                       extent: tuple[float, float, float, float], num_points: int = 1000):
    """Generate the electronic density rho(x,y) for a lattice of atoms given as input

    The electron density is modelled as a gaussian curve with sigma = `radius` around each atom,
    and with total integration area `charge`.

    Both the charge and radius can either be given as a float, applying to all atoms, or as arrays with one
    value for each atom.

    Parameters
    ----------
    x_atoms : np.ndarray[float]
        The x position of atoms
    y_atoms : np.ndarray[float]
        The y positions of atoms
    charge : np.ndarray[float]
        The charge of atoms, either given as a float applying to all atoms, or an array of one charge for each atom
    radius : np.ndarray[float]
        The radius of atoms, either as a float applying to all atoms, or as an array of one radius for each atom
    extent : tuple[float, float, float, float], optional
        The min and max values of x and y, respectively
    num_points : int, optional
        The number of points in each direction, by default 1000

    Returns
    -------
    np.ndarray
        2D array of the electron density
    """

    # Preprosess positions, charges and radii so that they are all arrays
    assert len(x_atoms) == len(y_atoms)
    x_atoms = np.asarray(x_atoms)
    y_atoms = np.asarray(y_atoms)
    charge = charge * np.ones_like(x_atoms)
    radius = radius * np.ones_like(x_atoms)

    # Make coordinate array on separate axis
    # Axes in all arrays are now:
    #   0: y coordinate
    #   1: x coordinate
    #   2: particle
    x = np.linspace(*extent[:2], num_points)
    y = np.linspace(*extent[2:], num_points)[:, np.newaxis]

    electron_density = np.zeros((num_points, num_points))

    for i, (x0, y0, Z, r) in enumerate(zip(x_atoms, y_atoms, charge, radius)):
        electron_density += Z / (r**2*2*np.pi) * np.exp(-0.5 * (((x-x0)**2 + (y-y0)**2)/r**2))

        # Print iteration number to monitor progress during long simulations
        if i % 100 == 0:
            print(i, end="  ", flush=True)

    print()
    return x, y, electron_density


def radial_average(data: np.ndarray, yx_center: tuple[int, int] | None = None) -> np.ndarray:
    y, x = np.indices(data.shape)
    if yx_center is None:
        y0 = len(y) // 2
        x0 = len(x) // 2
    else:
        y0, x0 = yx_center
    r = np.sqrt((x - x0)**2 + (y - y0)**2).astype(int)

    return np.unique(r), np.bincount(r.ravel(), data.ravel()) / np.bincount(r.ravel())


if __name__ == "__main__":
    np.random.seed(4321)
    NUM_ATOMS_X = 61
    NUM_ATOMS_Y = 61
    NUM_ATOMS = NUM_ATOMS_X * NUM_ATOMS_Y
    LATTICE_PARAMETER = 1
    GLASS_BONDS_PER_ATOM = 4
    GLASS_REL_SIGMA_BOND_LENGTH = 0.0
    GLASS_REL_SIGMA_BOND_ANGLE = 0.1
    SIGMA_TEMPERATURE = 0.1 * LATTICE_PARAMETER
    CHARGE = 1
    RADIUS = 0.1

    x_ref, y_ref = generate_crystalline_positions_2d(NUM_ATOMS_X, NUM_ATOMS_Y,
                                                     LATTICE_PARAMETER, LATTICE_PARAMETER)

    x_hex, y_hex = generate_crystalline_positions_2d(
        NUM_ATOMS_X*3//2, NUM_ATOMS_Y*4//3, LATTICE_PARAMETER, LATTICE_PARAMETER, np.pi/3)

    x_thermal, y_thermal = add_temperature_fluctuations_to_positions_2d(x_ref, y_ref, SIGMA_TEMPERATURE)

    x_glass, y_glass = generate_amorphous_positions_2d(NUM_ATOMS, LATTICE_PARAMETER, GLASS_BONDS_PER_ATOM, GLASS_REL_SIGMA_BOND_LENGTH,
                                                       GLASS_REL_SIGMA_BOND_ANGLE, rel_min_distance=0.7)

    extent = np.array((min(x_ref) - LATTICE_PARAMETER / 2, max(x_ref) + LATTICE_PARAMETER / 2,
                       min(y_ref) - LATTICE_PARAMETER / 2, max(y_ref) + LATTICE_PARAMETER / 2))
    num_points = 1000
    atoms_to_plot = 15
    points_to_plot = num_points * atoms_to_plot // NUM_ATOMS_X
    rho_plot_i0 = (num_points - points_to_plot)//2
    rho_plot_i1 = (num_points + points_to_plot)//2
    rho_plot_extent = extent * atoms_to_plot / NUM_ATOMS_X

    configs = (
        # (x_atoms, y_atoms, name),
        (x_ref, y_ref, "Square"),
        (x_hex, y_hex, "Hexagonal"),
        (x_thermal, y_thermal, "Finite $T$"),
        (x_glass, y_glass, "Amorphous")
    )

    fig, axes = plt.subplots(len(configs), 3, figsize=(8, 11.5))
    axes: list[list[plt.Axes]]

    for i, (x_atoms, y_atoms, name) in enumerate(configs):
        ax0, ax1, ax2 = axes[i]

        x, y, rho = electron_density_from_positions_2d(x_atoms, y_atoms, CHARGE, RADIUS, extent, num_points)

        qx = fft.fftshift(fft.fftfreq(len(x), d=x[1]-x[0]))
        qy = fft.fftshift(fft.fftfreq(len(y), d=y[1]-y[0])).reshape(y.shape)
        intensity = np.abs(fft.fftshift(fft.fft2(rho)))**2
        intensity_plot_extent = (np.min(qx), np.max(qx), np.min(qy), np.max(qy))

        if i == 0:
            standard_intensity_max = np.max(intensity)

        relative_intensity = intensity / standard_intensity_max

        index_radius, randial_intensity = radial_average(relative_intensity)
        qr = index_radius/np.max(index_radius) * np.sqrt(np.max(qx)**2 + np.max(qy)**2)

        xlim = (-7.5, 7.5)
        ylim = (-7.5, 7.5)
        rho_plot = rho[(x > xlim[0]) & (x < xlim[1]) & (y > ylim[0]) & (y < ylim[1])]
        rho_plot = rho_plot.reshape((int(np.sqrt(rho_plot.size)), -1))

        qxlim = (-5, 5)

        qylim = (-5, 5)
        i_plot = relative_intensity[(qx > qxlim[0]) & (qx < qxlim[1]) & (qy > qylim[0]) & (qy < qylim[1])]
        i_plot = i_plot.reshape((int(np.sqrt(i_plot.size)), -1))
        i_saturation = 0.0005

        ax0.imshow(rho_plot, extent=xlim+ylim)
        ax1.imshow(i_plot, vmax=i_saturation, extent=qxlim+qylim)
        ax2.plot(qr, randial_intensity)

        if i == 0:
            ax0.set_title("ELECTRON DENSITY\n\n")
            ax1.set_title("SCATTERING INTENSITY\n\n")
            ax2.set_title("RADIAL SCATTERING\nINTENSITY\n")

        ticks = list(range(-6, 7, 2))
        ax0.set_xlabel(r"$x$ [$a_{\text{ref}}$]")
        ax0.set_xticks(ticks)
        ax0.set_yticks(ticks)
        ax0.set_ylabel(r"$y$ [$a_{\text{ref}}$]")

        ax1.set_xlabel(r"$q_x$ [$2 \pi / a_{\text{ref}}$]")
        ax1.set_ylabel(r"$q_y$ [$2 \pi / a_{\text{ref}}$]")
        ticks = list(range(-4, 5, 2))
        ax1.set_xticks(ticks)
        ax1.set_yticks(ticks)
        ax1.set_title(ax1.get_title() + name)

        ax2.set_ylim(-0.1*i_saturation, i_saturation)
        ax2.set_yticks([])
        ax2.set_ylabel(r"$I / I_{\text{ref}}$ [a.u]")
        ax2.set_xlim(-0.5, qxlim[1])
        ax2.set_xticks(list(range(6)), list(map(str, range(6))))
        ax2.grid()
        ax2.set_xlabel(r"$q$ [$2 \pi / a_{\text{ref}}$]")

    plt.tight_layout()
    fig.savefig('eleDensity-scatIntensity' + ".png", dpi=400)




